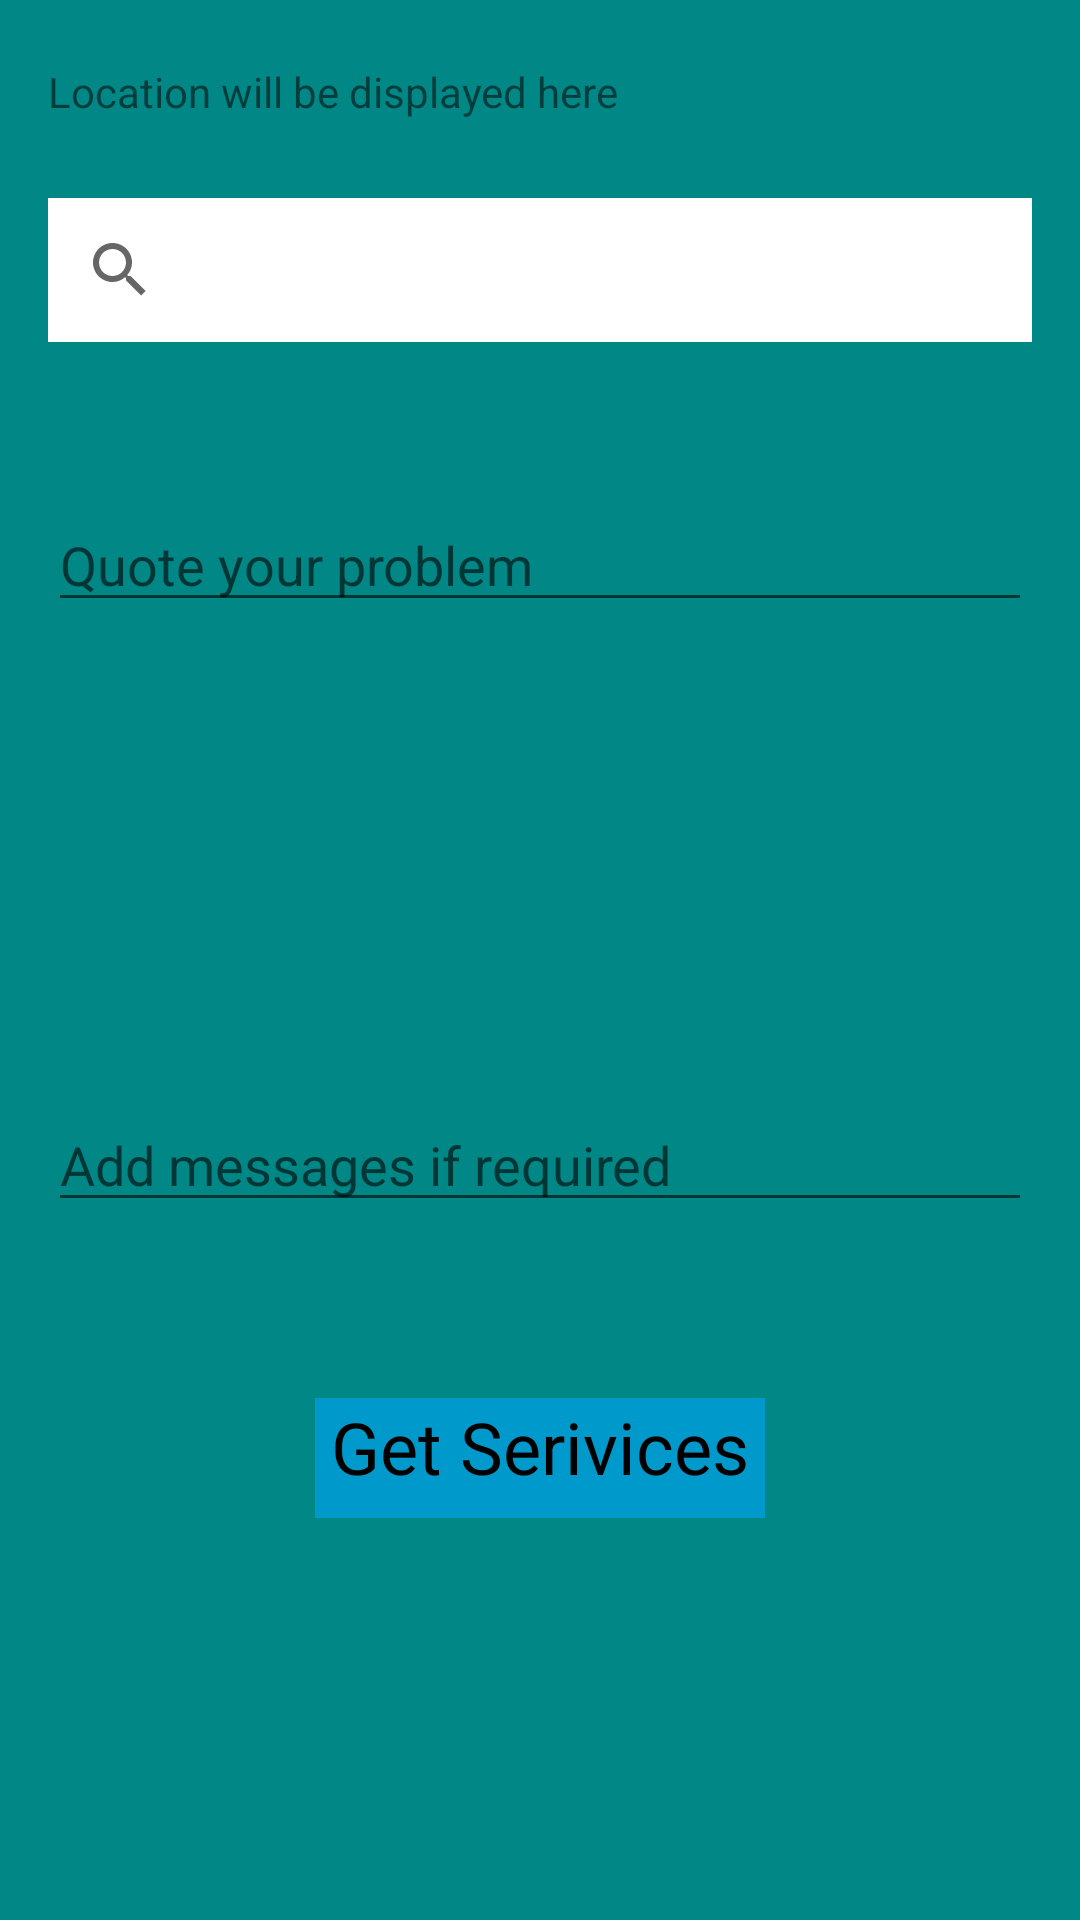

This screen was rendered from an Android layout file. Write that file and the resources it references.
<!-- AndroidManifest.xml: application theme Theme.Firstactivity -->
<!-- res/layout/activity_second.xml -->
<?xml version="1.0" encoding="utf-8"?>
<RelativeLayout xmlns:android="http://schemas.android.com/apk/res/android"
    xmlns:app="http://schemas.android.com/apk/res-auto"
    xmlns:tools="http://schemas.android.com/tools"
    android:layout_width="match_parent"
    android:layout_height="match_parent"
    android:background="@color/design_default_color_secondary_variant"
    android:orientation="vertical"
    android:padding="16dp"
    android:textAlignment="viewEnd"
    tools:context=".SecondActivity">

    <TextView
        android:id="@+id/textView3"
        android:layout_width="match_parent"
        android:layout_height="wrap_content"
        android:layout_marginTop="5dp"
        android:text="Location will be displayed here" />

    <SearchView
        android:layout_width="match_parent"
        android:layout_height="wrap_content"
        android:layout_marginTop="50dp"
        android:background="@color/white" />

    <com.google.android.material.textfield.TextInputEditText
        android:layout_width="match_parent"
        android:layout_height="wrap_content"
        android:layout_marginTop="150dp"
        android:hint="Quote your problem" />

    <com.google.android.material.textfield.TextInputEditText
        android:layout_width="match_parent"
        android:layout_height="wrap_content"
        android:layout_marginTop="350dp"
        android:hint="Add messages if required" />

    <TextView
        android:id="@+id/textView8"
        android:layout_width="150dp"
        android:layout_height="40dp"
        android:layout_centerHorizontal="true"
        android:layout_marginTop="450dp"
        android:background="@android:color/holo_blue_dark"
        android:text="Get Serivices"
        android:textAlignment="center"
        android:textColor="@color/black"
        android:textSize="24sp" />

    <TextView
        android:id="@+id/textView4"
        android:layout_width="100dp"
        android:layout_height="34dp"
        android:layout_marginTop="650dp"
        android:background="@color/teal_200"
        android:text="Home"
        android:textAlignment="center"
        android:textColor="@color/black"
        android:textSize="18sp" />


    <TextView
        android:id="@+id/textView5"
        android:layout_width="100dp"
        android:layout_height="34dp"
        android:layout_marginTop="650dp"
        android:layout_toRightOf="@+id/textView4"
        android:background="@color/teal_200"
        android:text="Bookings"
        android:textAlignment="center"
        android:textColor="@color/black"
        android:textSize="18sp" />

    <TextView
        android:id="@+id/textView6"
        android:layout_width="100dp"
        android:layout_height="34dp"
        android:layout_marginTop="650dp"
        android:layout_toRightOf="@+id/textView5"
        android:background="@color/teal_200"
        android:text="Rewards"
        android:textAlignment="center"
        android:textColor="@color/black"
        android:textSize="18sp" />

    <TextView
        android:id="@+id/textView7"
        android:layout_width="100dp"
        android:layout_height="34dp"
        android:layout_marginTop="650dp"
        android:layout_toRightOf="@+id/textView6"
        android:background="@color/teal_200"
        android:text="Profile"
        android:textAlignment="center"
        android:textColor="@color/black"
        android:textSize="18sp" />

</RelativeLayout>
<!-- resources referenced by this layout -->
<resources>
  <style name="Theme.Firstactivity" parent="Theme.MaterialComponents.DayNight.DarkActionBar">
          
          <item name="colorPrimary">@color/purple_500</item>
          <item name="colorPrimaryVariant">@color/purple_700</item>
          <item name="colorOnPrimary">@color/white</item>
          
          <item name="colorSecondary">@color/teal_200</item>
          <item name="colorSecondaryVariant">@color/teal_700</item>
          <item name="colorOnSecondary">@color/black</item>
          
          <item name="android:statusBarColor" tools:targetApi="l">?attr/colorPrimaryVariant</item>
          
      </style>
  <!-- not gathered from this repository: default colours our renderer supplied (Android Studio template values) -->
  <color name="purple_500">#FF6200EE</color>
  <color name="purple_700">#FF3700B3</color>
  <color name="teal_200">#FF03DAC5</color>
  <color name="teal_700">#FF018786</color>
  <color name="black">#FF000000</color>
  <color name="white">#FFFFFFFF</color>
</resources>
